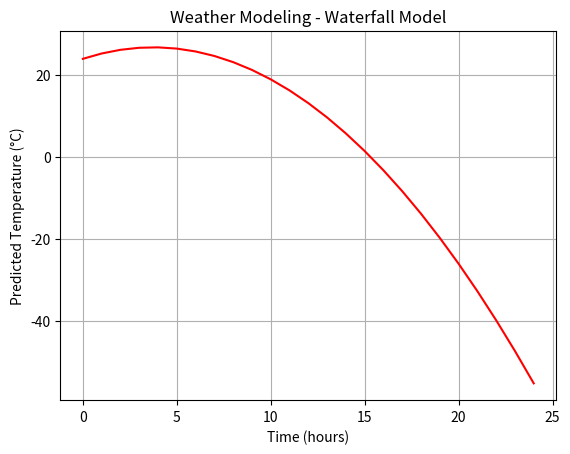
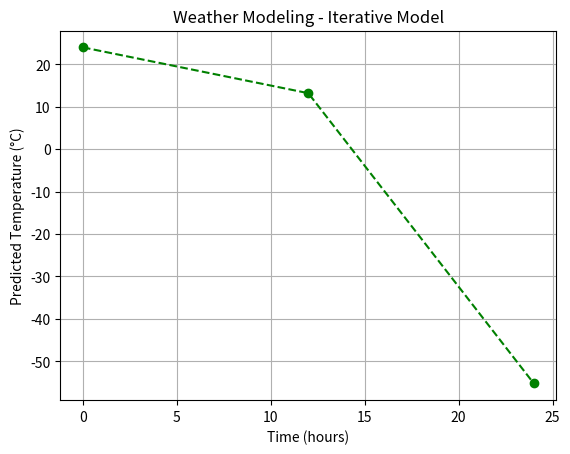
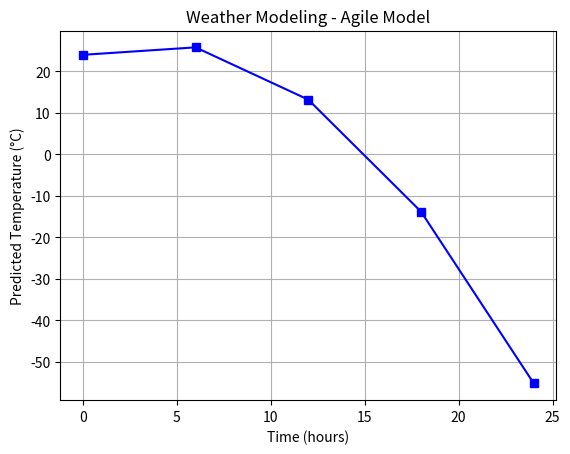

Write the Python code that produced these figures, in order.
import matplotlib.pyplot as plt

# Quadratic Model
a, b, c = -0.2, 1.5, 24

def quadratic_weather_model(t):
    return a * (t**2) + b * t + c

hours = list(range(0, 25))  # 0 to 24

# ===== WATERFALL MODE =====
temps_waterfall = [quadratic_weather_model(h) for h in hours]
plt.plot(hours, temps_waterfall, 'r-')
plt.title("Weather Modeling - Waterfall Model")
plt.xlabel("Time (hours)")
plt.ylabel("Predicted Temperature (°C)")
plt.grid(True)
plt.savefig("graph_waterfall.png")
plt.close()

# ===== ITERATIVE MODE =====
iter_points = [0, 12, 24]
temps_iterative = [quadratic_weather_model(t) for t in iter_points]
plt.plot(iter_points, temps_iterative, 'go--')
plt.title("Weather Modeling - Iterative Model")
plt.xlabel("Time (hours)")
plt.ylabel("Predicted Temperature (°C)")
plt.grid(True)
plt.savefig("graph_iterative.png")
plt.close()

# ===== AGILE MODE =====
agile_points = [0, 6, 12, 18, 24]
temps_agile = [quadratic_weather_model(t) for t in agile_points]
plt.plot(agile_points, temps_agile, 'bs-')
plt.title("Weather Modeling - Agile Model")
plt.xlabel("Time (hours)")
plt.ylabel("Predicted Temperature (°C)")
plt.grid(True)
plt.savefig("graph_agile.png")
plt.close()

print("✅ Graphs saved: graph_waterfall.png, graph_iterative.png, graph_agile.png")
